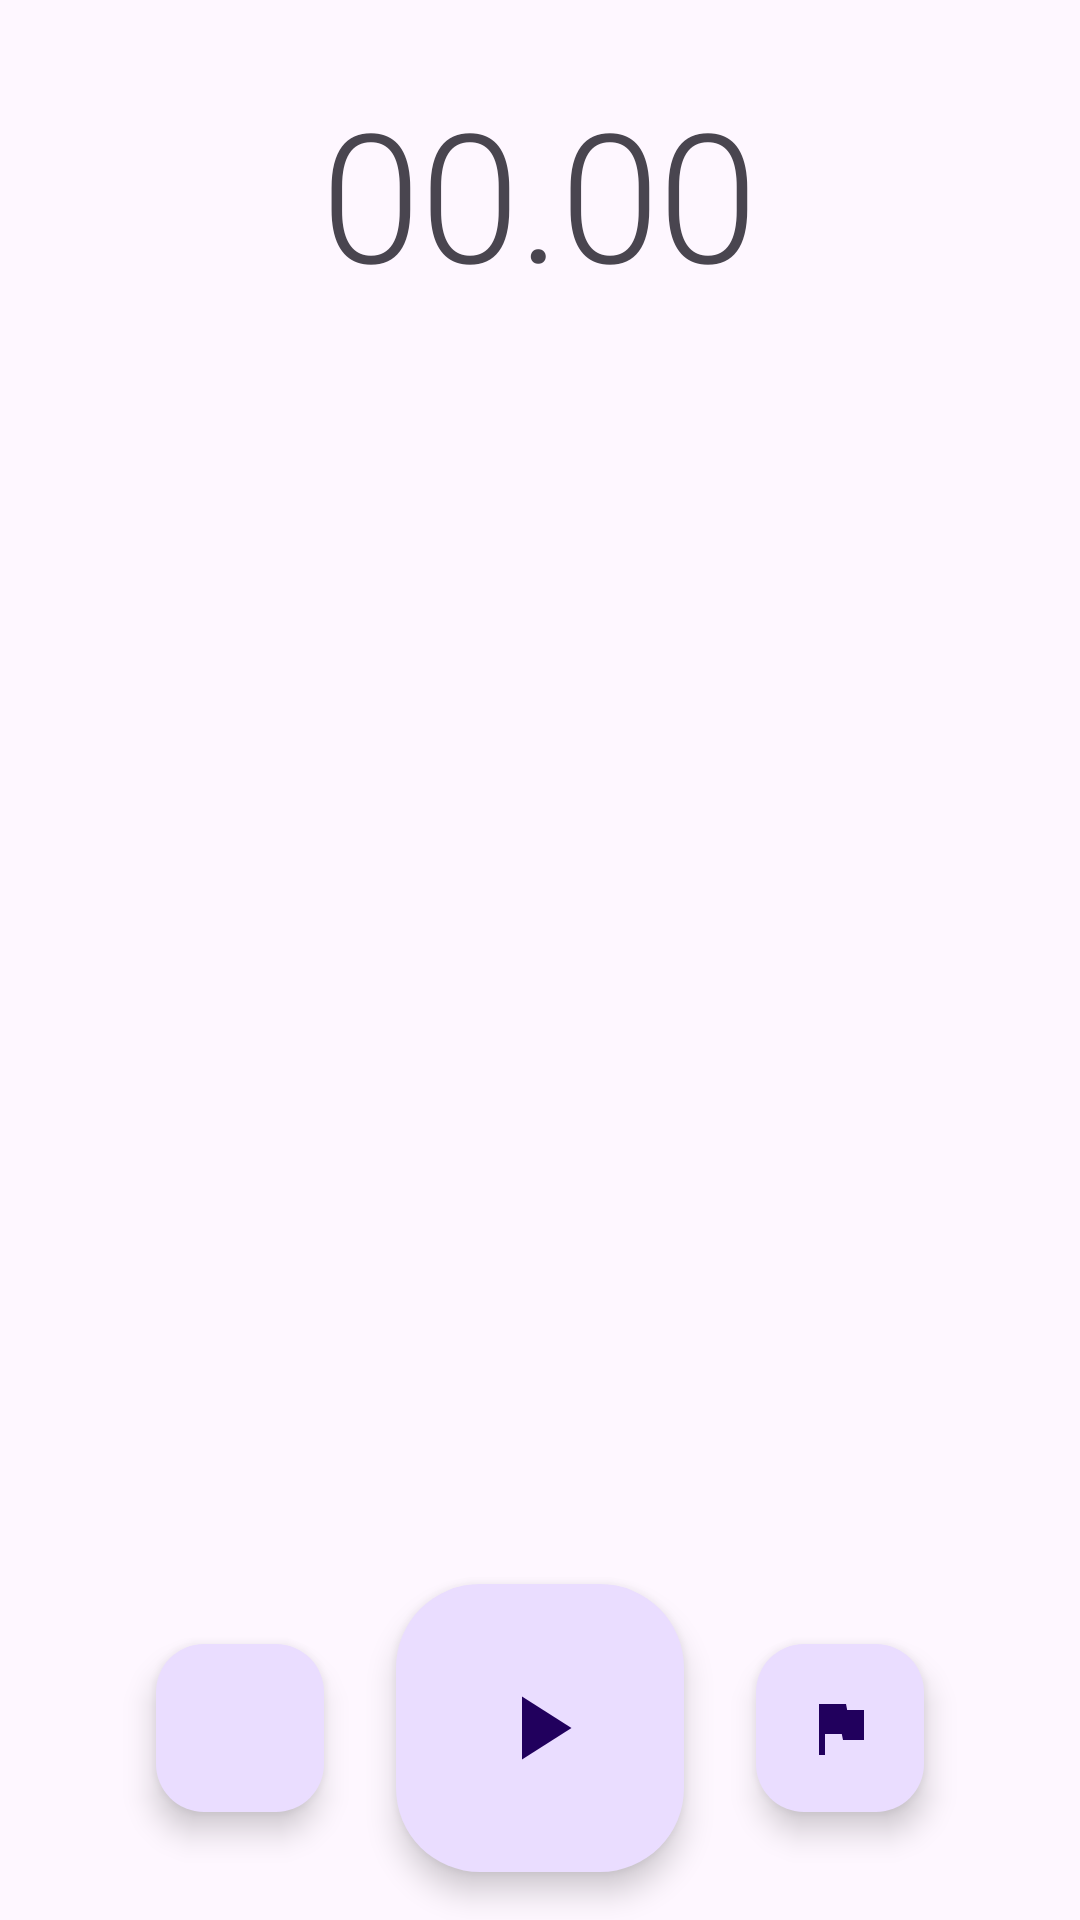

Write the Android layout XML for this screen, with the resource values it uses.
<!-- AndroidManifest.xml: application theme Theme.Clockwork -->
<!-- res/layout/fragment_stopwatch.xml -->
<?xml version="1.0" encoding="utf-8"?>
<androidx.constraintlayout.widget.ConstraintLayout
    xmlns:android="http://schemas.android.com/apk/res/android"
    xmlns:app="http://schemas.android.com/apk/res-auto"
    xmlns:tools="http://schemas.android.com/tools"
    android:layout_width="match_parent"
    android:layout_height="match_parent"
    tools:context=".ui.screen.main.StopwatchFragment">

    <com.google.android.material.textview.MaterialTextView
        android:id="@+id/stopwatch_time_text_view"
        android:layout_width="wrap_content"
        android:layout_height="wrap_content"
        android:layout_marginTop="24dp"
        android:text="@string/stopwatch_time_text_view"
        android:textAppearance="?attr/textAppearanceHeadline2"
        app:layout_constraintEnd_toEndOf="parent"
        app:layout_constraintStart_toStartOf="parent"
        app:layout_constraintTop_toTopOf="parent" />

    <androidx.recyclerview.widget.RecyclerView
        android:id="@+id/stopwatch_flag_recycler"
        android:layout_width="0dp"
        android:layout_height="0dp"
        android:layout_marginStart="16dp"
        android:layout_marginTop="16dp"
        android:layout_marginEnd="16dp"
        android:layout_marginBottom="16dp"
        android:scrollbars="vertical"
        app:layoutManager="androidx.recyclerview.widget.LinearLayoutManager"
        app:layout_constraintBottom_toTopOf="@+id/start_fab"
        app:layout_constraintEnd_toEndOf="parent"
        app:layout_constraintStart_toStartOf="parent"
        app:layout_constraintTop_toBottomOf="@+id/stopwatch_time_text_view"
        tools:listitem="@layout/item_stopwatch_flag" />

    <com.google.android.material.floatingactionbutton.FloatingActionButton
        android:id="@+id/start_fab"
        style="@style/Widget.Material3.FloatingActionButton.Large.Primary"
        android:layout_width="wrap_content"
        android:layout_height="wrap_content"
        android:layout_marginBottom="16dp"
        android:contentDescription="@string/button_start"
        android:src="@drawable/ic_play"
        app:layout_constraintBottom_toBottomOf="parent"
        app:layout_constraintEnd_toEndOf="parent"
        app:layout_constraintStart_toStartOf="parent" />

    <com.google.android.material.floatingactionbutton.FloatingActionButton
        android:id="@+id/stop_fab"
        android:layout_width="wrap_content"
        android:layout_height="wrap_content"
        android:layout_marginEnd="24dp"
        android:contentDescription="@string/button_stop"
        android:src="@drawable/ic_stop"
        app:layout_constraintBottom_toBottomOf="@+id/start_fab"
        app:layout_constraintEnd_toStartOf="@+id/start_fab"
        app:layout_constraintTop_toTopOf="@+id/start_fab" />

    <com.google.android.material.floatingactionbutton.FloatingActionButton
        android:id="@+id/flag_fab"
        android:layout_width="wrap_content"
        android:layout_height="wrap_content"
        android:layout_marginStart="24dp"
        android:contentDescription="@string/button_flag"
        android:src="@drawable/ic_flag"
        app:layout_constraintBottom_toBottomOf="@+id/start_fab"
        app:layout_constraintStart_toEndOf="@+id/start_fab"
        app:layout_constraintTop_toTopOf="@+id/start_fab" />

</androidx.constraintlayout.widget.ConstraintLayout>
<!-- res/layout/item_stopwatch_flag.xml (included above) -->
<?xml version="1.0" encoding="utf-8"?>
<LinearLayout xmlns:android="http://schemas.android.com/apk/res/android"
    xmlns:tools="http://schemas.android.com/tools"
    xmlns:app="http://schemas.android.com/apk/res-auto"
    android:orientation="horizontal"
    android:layout_width="match_parent"
    android:layout_height="wrap_content"
    android:layout_marginTop="16dp"
    android:layout_marginBottom="16dp"
    android:gravity="center_horizontal">

    <com.google.android.material.imageview.ShapeableImageView
        android:layout_width="wrap_content"
        android:layout_height="wrap_content"
        app:srcCompat="@drawable/ic_flag" />

    <com.google.android.material.textview.MaterialTextView
        android:id="@+id/flag_text_view"
        android:layout_width="wrap_content"
        android:layout_height="wrap_content"
        android:layout_marginStart="4dp"
        android:textAppearance="?attr/textAppearanceBody1"
        tools:text="1" />

    <com.google.android.material.textview.MaterialTextView
        android:id="@+id/time_difference_text_view"
        android:layout_width="wrap_content"
        android:layout_height="wrap_content"
        android:layout_marginStart="96dp"
        android:layout_marginEnd="96dp"
        android:textAppearance="?attr/textAppearanceBody1"
        tools:text="+00:15.06" />

    <com.google.android.material.textview.MaterialTextView
        android:id="@+id/flag_time_text_view"
        android:layout_width="wrap_content"
        android:layout_height="wrap_content"
        android:textAppearance="?attr/textAppearanceBody1"
        tools:text="00:24.17" />

</LinearLayout>
<!-- resources referenced by this layout -->
<resources>
  <!-- drawable ic_flag (drawable) -->
  <vector android:height="24dp" android:tint="?attr/colorOnBackground"
      android:viewportHeight="24" android:viewportWidth="24"
      android:width="24dp" xmlns:android="http://schemas.android.com/apk/res/android">
      <path android:fillColor="@android:color/white" android:pathData="M14.4,6L14,4H5v17h2v-7h5.6l0.4,2h7V6z"/>
  </vector>
  <!-- drawable ic_play (drawable) -->
  <vector
      android:height="48dp"
      android:width="48dp"
      android:tint="?attr/colorOnBackground"
      android:viewportHeight="24"
      android:viewportWidth="24"
      xmlns:android="http://schemas.android.com/apk/res/android">
      <path android:fillColor="@android:color/white" android:pathData="M8,5v14l11,-7z"/>
  </vector>
  <string name="button_flag">Lap</string>
  <string name="button_start">Start</string>
  <string name="button_stop">Stop</string>
  <string name="stopwatch_time_text_view">00.00</string>
  <style name="Theme.Clockwork" parent="Theme.Material3.DayNight.NoActionBar">
          
          <item name="colorPrimary">@color/purple_500</item>
          <item name="colorPrimaryVariant">@color/purple_700</item>
          <item name="colorOnPrimary">@color/white</item>
          
          <item name="colorSecondary">@color/teal_200</item>
          <item name="colorSecondaryVariant">@color/teal_700</item>
          <item name="colorOnSecondary">@color/black</item>
          
          <item name="android:statusBarColor">?attr/colorPrimaryVariant</item>
          
      </style>
  <color name="purple_500">#FF6200EE</color>
  <color name="purple_700">#FF3700B3</color>
  <color name="white">#FFFFFFFF</color>
  <color name="teal_200">#FF03DAC5</color>
  <color name="teal_700">#FF018786</color>
  <color name="black">#FF000000</color>
</resources>
